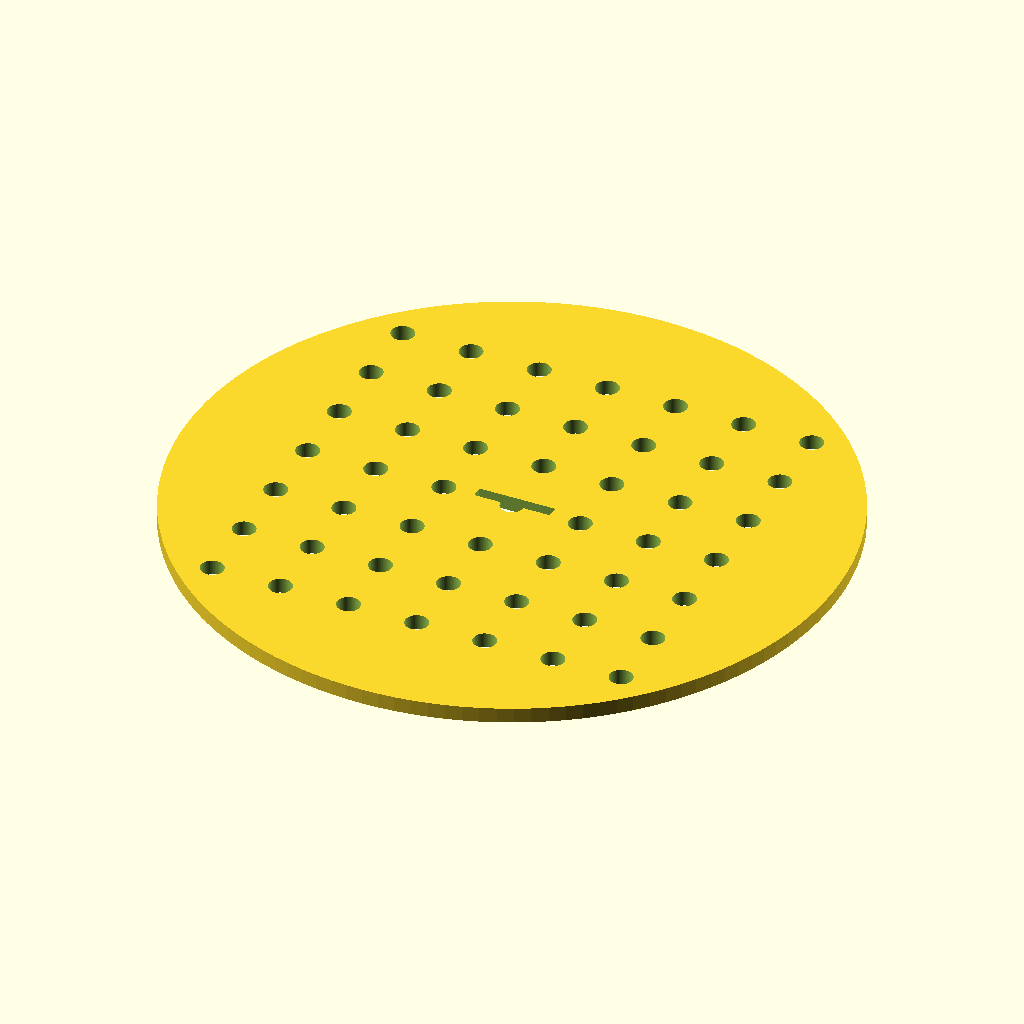
Cell 1 — every parameter at its default value.
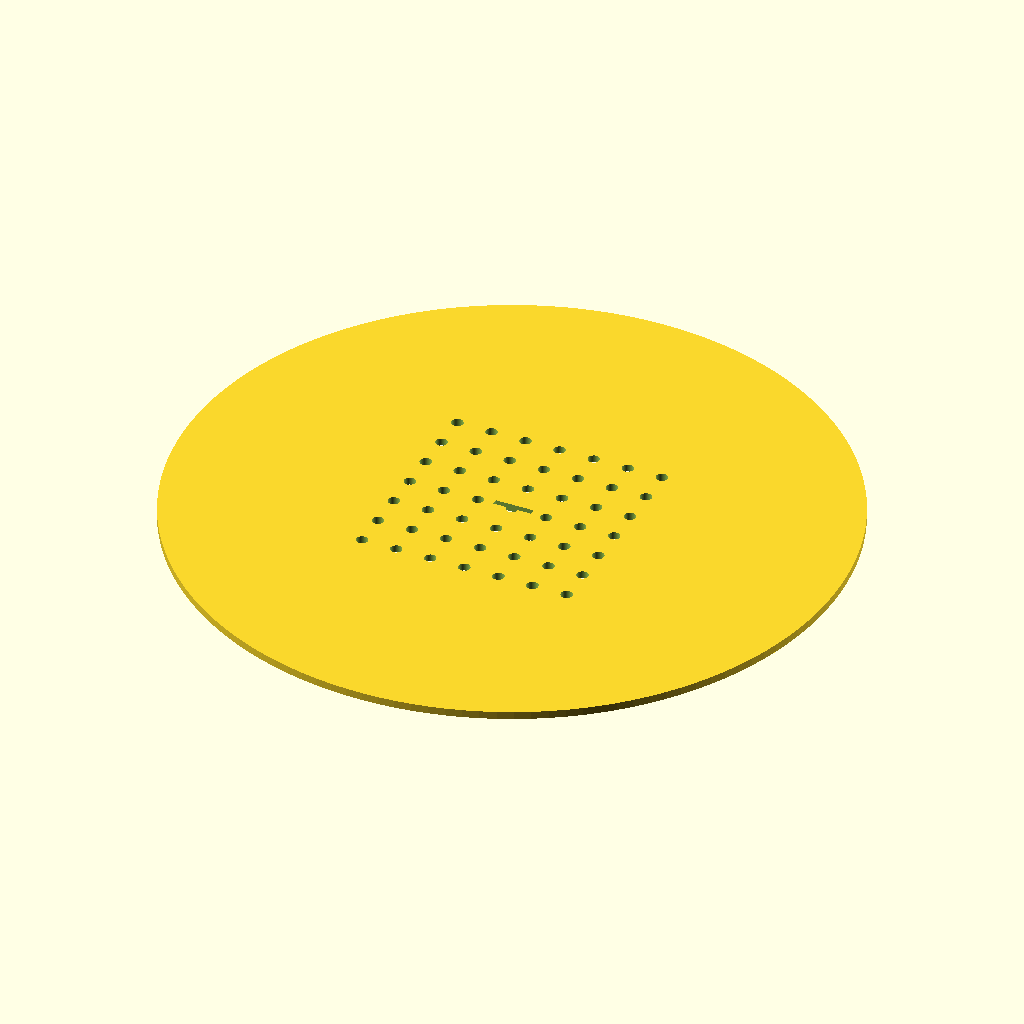
Cell 2: the same model with disc_d = 170.
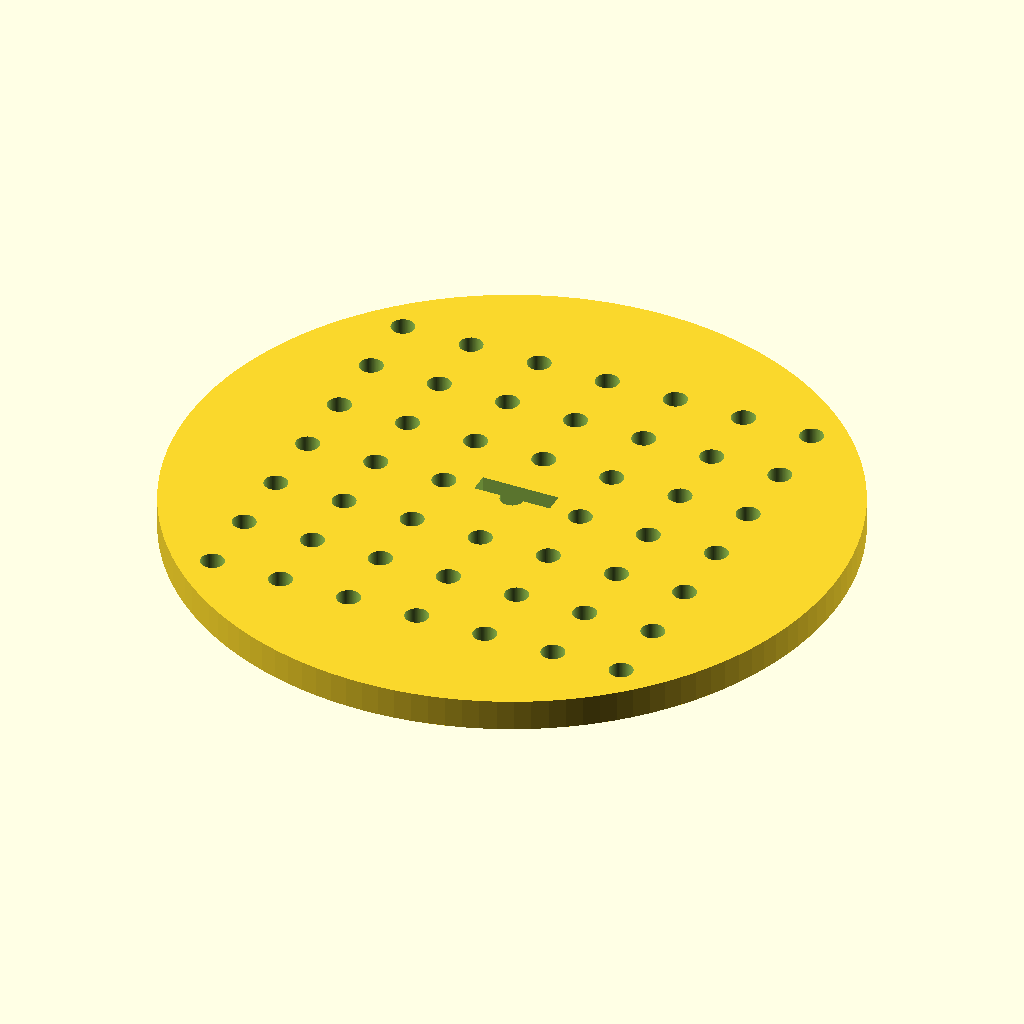
Cell 3: disc_t = 4 (everything else at default).
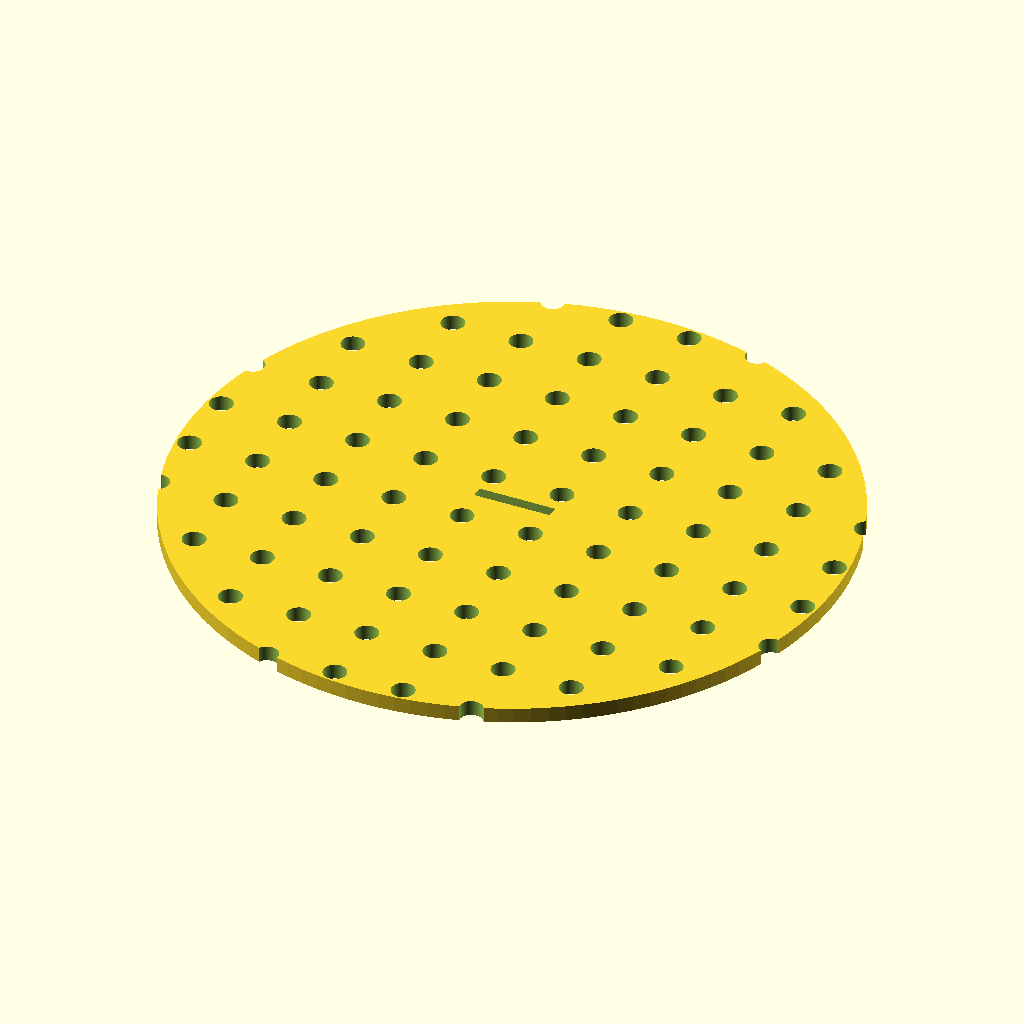
Cell 4: the same model with hole_n = 14.
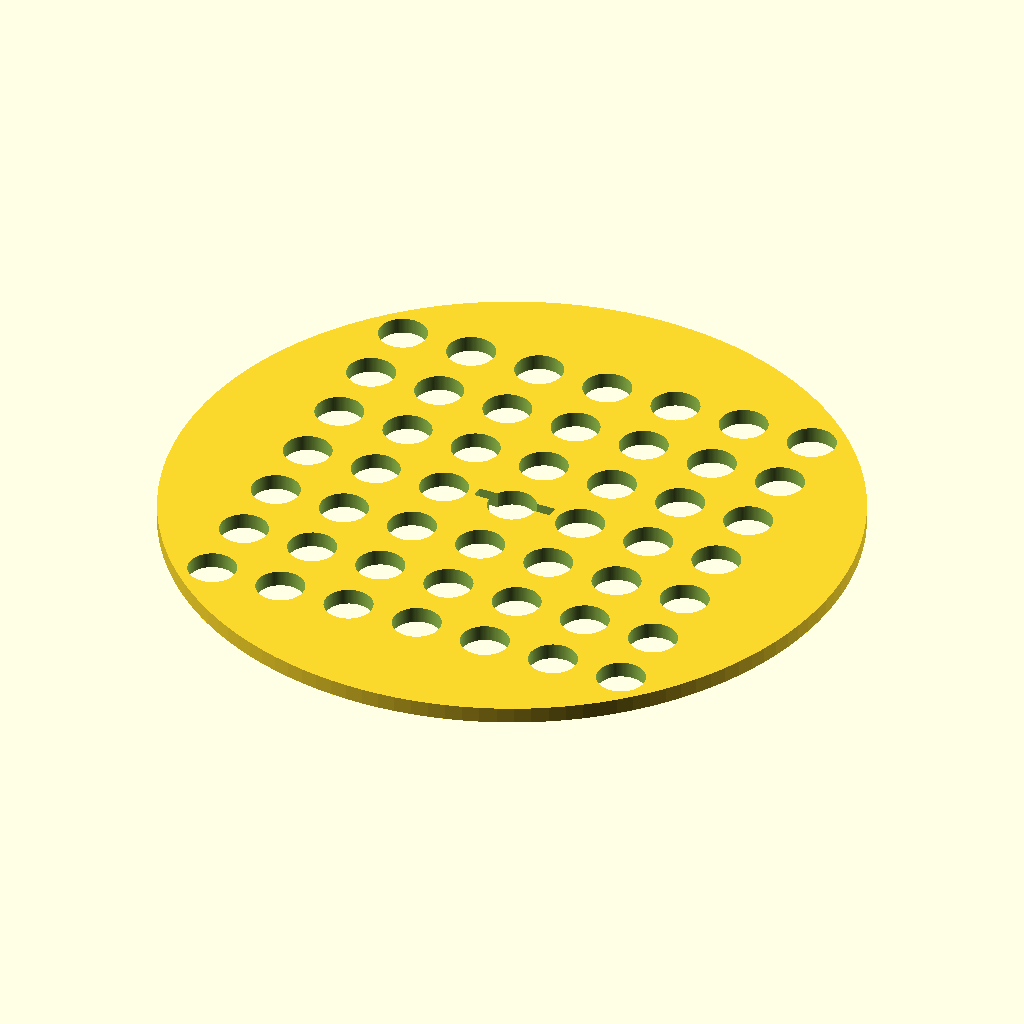
Cell 5 — hole_d set to 6, the other parameters unchanged.
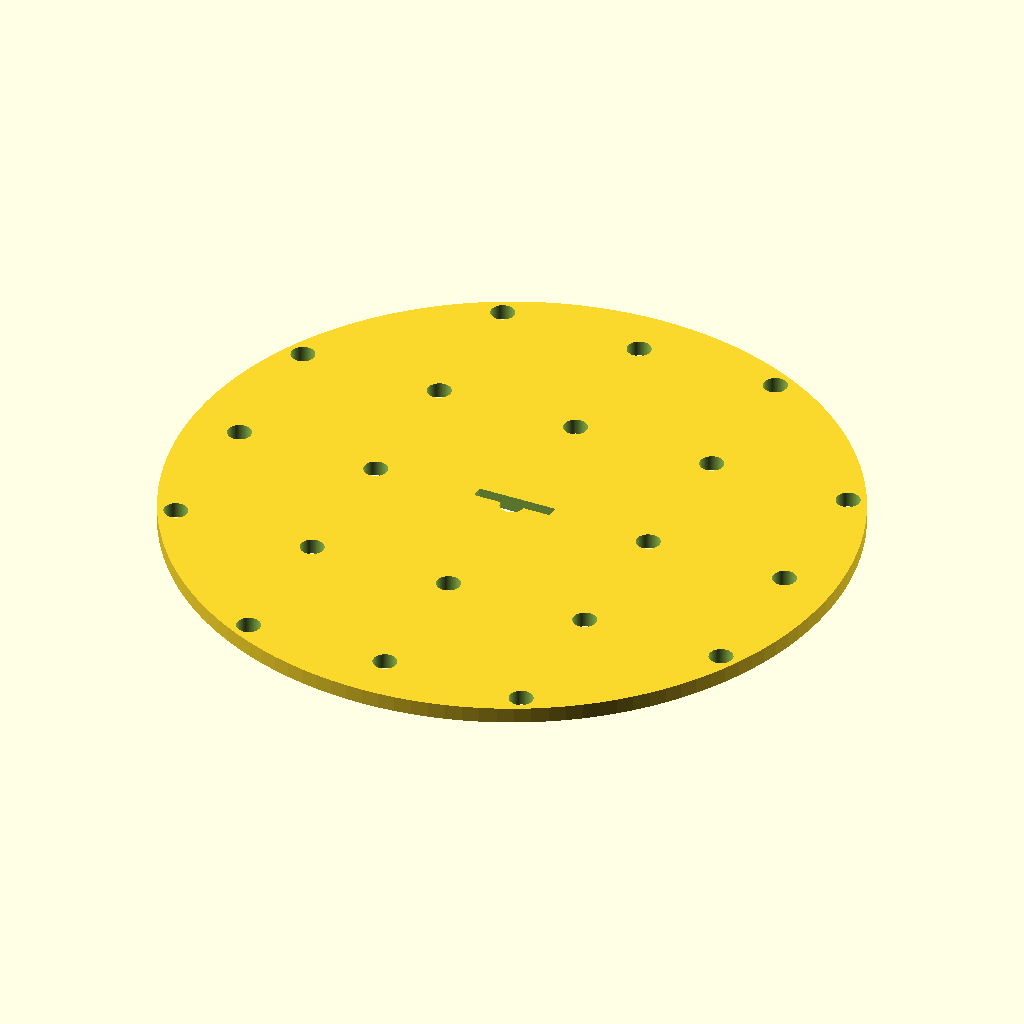
Cell 6: hole_pitch = 18 (everything else at default).
All cells are drawn from the same view direction (rotation 55°, 0°, 25°, orthographic, colour scheme Cornfield), but the view is re-fitted for each cell, so position and scale can differ between cells as well as the parameter.
Source of the model, bench/results/gpu-v11s1-h1-g7/code/scadcoder-v11s1/seed_sowing_template_s0_a1.scad:
// Sowing template for a 90 mm Petri dish
// Print orientation: flat on bed, z = 0 upward

$fn = 128;

// --- Disc ---
disc_d      = 85;   // disc diameter
disc_t      = 2;    // disc thickness

// --- Hole grid ---
hole_n      = 7;    // holes per row/column
hole_d      = 3;    // hole diameter
hole_pitch  = 9;    // centre-to-centre spacing

// --- Notch ---
notch_w     = 10;   // notch width (X)
notch_d     = 4;    // notch depth from rim (Y)

// --- Cutting overlap ---
eps         = 0.5;  // extension past cut faces

difference() {
    // Base disc
    cylinder(d = disc_d, h = disc_t);

    // Hole grid, centred
    for (i = [0 : hole_n - 1])
        for (j = [0 : hole_n - 1])
            translate([(i - (hole_n - 1) / 2) * hole_pitch,
                       (j - (hole_n - 1) / 2) * hole_pitch,
                       -eps])
                cylinder(d = hole_d, h = disc_t + 2 * eps);

    // Orientation notch on +Y side, centred on Y axis
    translate([-notch_w / 2, 0, -eps])
        cube([notch_w, disc_t / 2 + eps, disc_t + 2 * eps]);
}
Parameter table extracted from the source (name, type, default, range or options):
disc_d: number, default 85
disc_t: number, default 2
hole_n: number, default 7
hole_d: number, default 3
hole_pitch: number, default 9
notch_w: number, default 10
notch_d: number, default 4
eps: number, default 0.5
